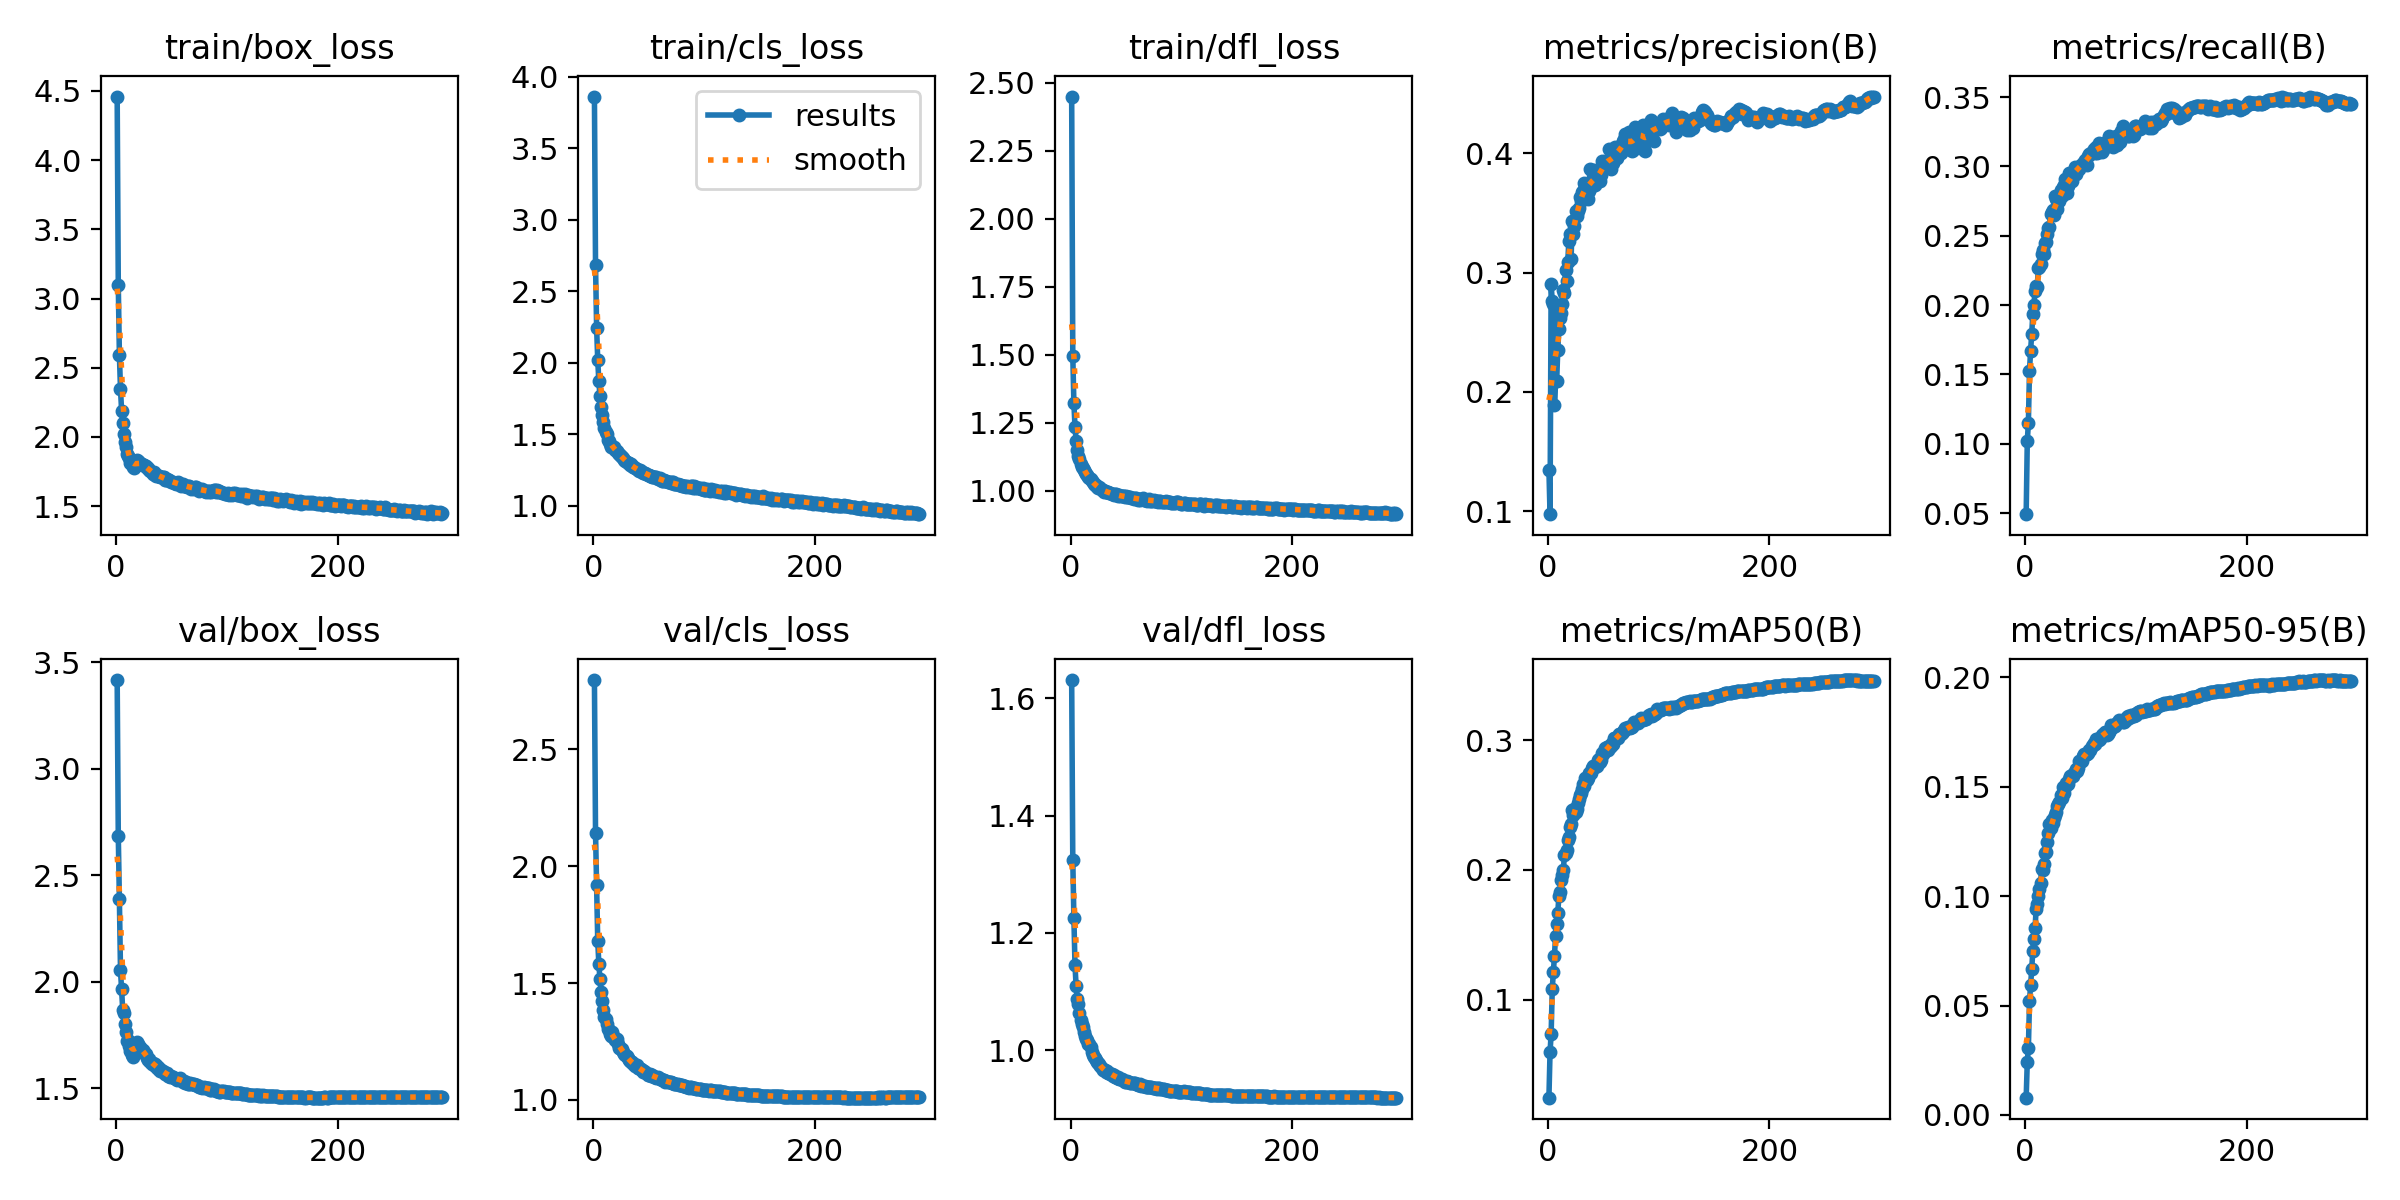

Data behind this chart, as committed beside it:
epoch, time, train/box_loss, train/cls_loss, train/dfl_loss, metrics/precision(B), metrics/recall(B), metrics/mAP50(B), metrics/mAP50-95(B), val/box_loss, val/cls_loss, val/dfl_loss, lr/pg0, lr/pg1, lr/pg2
1, 46.14, 4.459, 3.861, 2.45, 0.1347, 0.04926, 0.02441, 0.00789, 3.416, 2.797, 1.631, 0.003329, 0.003329, 0.07004
2, 86.41, 3.099, 2.683, 1.496, 0.09737, 0.1017, 0.05942, 0.02423, 2.686, 2.143, 1.324, 0.006662, 0.006662, 0.04004
3, 125.1, 2.595, 2.24, 1.321, 0.2906, 0.1151, 0.07346, 0.03065, 2.387, 1.92, 1.226, 0.009995, 0.009995, 0.01004
4, 162.4, 2.344, 2.017, 1.235, 0.2758, 0.1527, 0.1083, 0.05193, 2.054, 1.678, 1.145, 0.009999, 0.009999, 0.009999
5, 200.5, 2.19, 1.871, 1.182, 0.2733, 0.1672, 0.1214, 0.05931, 1.965, 1.581, 1.11, 0.009998, 0.009998, 0.009998
6, 238.5, 2.103, 1.767, 1.15, 0.1887, 0.1792, 0.134, 0.06666, 1.87, 1.516, 1.087, 0.009996, 0.009996, 0.009996
7, 277.5, 2.022, 1.691, 1.128, 0.2088, 0.1938, 0.1492, 0.07501, 1.855, 1.463, 1.079, 0.009994, 0.009994, 0.009994
8, 315.4, 1.962, 1.635, 1.115, 0.2095, 0.2001, 0.1585, 0.08029, 1.8, 1.424, 1.063, 0.009993, 0.009993, 0.009993
9, 353.1, 1.93, 1.586, 1.096, 0.2353, 0.2105, 0.1671, 0.0853, 1.763, 1.386, 1.051, 0.00999, 0.00999, 0.00999
10, 391.7, 1.878, 1.545, 1.088, 0.2528, 0.2135, 0.1798, 0.09395, 1.722, 1.356, 1.045, 0.009988, 0.009988, 0.009988
11, 431, 1.859, 1.516, 1.082, 0.2622, 0.2133, 0.1831, 0.0962, 1.726, 1.347, 1.04, 0.009985, 0.009985, 0.009985
12, 468.4, 1.846, 1.504, 1.074, 0.2664, 0.2267, 0.1922, 0.09981, 1.698, 1.324, 1.031, 0.009982, 0.009982, 0.009982
13, 506.7, 1.811, 1.463, 1.067, 0.2735, 0.2275, 0.1958, 0.1034, 1.676, 1.304, 1.025, 0.009978, 0.009978, 0.009978
14, 543.7, 1.802, 1.453, 1.061, 0.2852, 0.2294, 0.1998, 0.1062, 1.656, 1.3, 1.018, 0.009974, 0.009974, 0.009974
15, 583.3, 1.78, 1.431, 1.059, 0.2832, 0.2366, 0.2114, 0.1125, 1.647, 1.282, 1.017, 0.00997, 0.00997, 0.00997
16, 625.2, 1.772, 1.411, 1.052, 0.3023, 0.2395, 0.2129, 0.1118, 1.662, 1.274, 1.01, 0.009966, 0.009966, 0.009966
17, 664.6, 1.788, 1.409, 1.047, 0.2928, 0.2367, 0.2151, 0.1146, 1.681, 1.291, 1.011, 0.009961, 0.009961, 0.009961
18, 701.7, 1.81, 1.409, 1.041, 0.3088, 0.2447, 0.2232, 0.1199, 1.709, 1.27, 1.006, 0.009956, 0.009956, 0.009956
19, 741.9, 1.835, 1.413, 1.034, 0.3263, 0.2452, 0.2252, 0.1202, 1.718, 1.269, 0.9969, 0.009951, 0.009951, 0.009951
20, 780.4, 1.828, 1.393, 1.031, 0.3322, 0.2511, 0.2329, 0.1249, 1.708, 1.255, 0.9921, 0.009945, 0.009945, 0.009945
21, 817.8, 1.821, 1.381, 1.026, 0.3113, 0.2559, 0.235, 0.1288, 1.696, 1.259, 0.9885, 0.009939, 0.009939, 0.009939
22, 853.9, 1.808, 1.371, 1.021, 0.3431, 0.2566, 0.246, 0.1328, 1.694, 1.237, 0.9862, 0.009933, 0.009933, 0.009933
23, 891.4, 1.802, 1.361, 1.019, 0.3323, 0.2659, 0.2426, 0.1309, 1.682, 1.223, 0.9833, 0.009926, 0.009926, 0.009926
24, 929.9, 1.796, 1.353, 1.014, 0.3389, 0.2668, 0.2473, 0.1347, 1.678, 1.224, 0.9799, 0.009919, 0.009919, 0.009919
25, 970.2, 1.795, 1.345, 1.01, 0.3518, 0.2685, 0.2446, 0.1335, 1.67, 1.219, 0.9779, 0.009912, 0.009912, 0.009912
26, 1008, 1.788, 1.342, 1.012, 0.3478, 0.2647, 0.2472, 0.1355, 1.661, 1.216, 0.9766, 0.009905, 0.009905, 0.009905
27, 1047, 1.792, 1.337, 1.008, 0.3518, 0.2783, 0.2517, 0.1371, 1.66, 1.205, 0.9725, 0.009897, 0.009897, 0.009897
28, 1086, 1.774, 1.319, 1.004, 0.3545, 0.2762, 0.2544, 0.1384, 1.645, 1.196, 0.9703, 0.009889, 0.009889, 0.009889
29, 1123, 1.772, 1.314, 1.002, 0.3635, 0.2695, 0.2579, 0.141, 1.634, 1.193, 0.9655, 0.009881, 0.009881, 0.009881
30, 1160, 1.764, 1.307, 0.9954, 0.3605, 0.2753, 0.2594, 0.1422, 1.636, 1.186, 0.9669, 0.009872, 0.009872, 0.009872
31, 1199, 1.756, 1.302, 0.9974, 0.3673, 0.2751, 0.2623, 0.1429, 1.624, 1.178, 0.9654, 0.009863, 0.009863, 0.009863
32, 1237, 1.748, 1.298, 0.9962, 0.3688, 0.283, 0.2664, 0.146, 1.615, 1.171, 0.9631, 0.009854, 0.009854, 0.009854
33, 1275, 1.734, 1.289, 0.9948, 0.3748, 0.2784, 0.2651, 0.1447, 1.618, 1.166, 0.9653, 0.009844, 0.009844, 0.009844
34, 1314, 1.744, 1.29, 0.9955, 0.3727, 0.2849, 0.2712, 0.1498, 1.611, 1.163, 0.9615, 0.009835, 0.009835, 0.009835
35, 1352, 1.729, 1.276, 0.9924, 0.3736, 0.2864, 0.2694, 0.1471, 1.614, 1.164, 0.9614, 0.009825, 0.009825, 0.009825
36, 1391, 1.721, 1.271, 0.9909, 0.3615, 0.2913, 0.2711, 0.1496, 1.599, 1.153, 0.9594, 0.009814, 0.009814, 0.009814
37, 1429, 1.725, 1.268, 0.9859, 0.3681, 0.2883, 0.2744, 0.1515, 1.603, 1.152, 0.9592, 0.009803, 0.009803, 0.009803
38, 1468, 1.719, 1.266, 0.9883, 0.387, 0.2811, 0.2748, 0.1515, 1.591, 1.143, 0.9561, 0.009792, 0.009792, 0.009792
39, 1507, 1.72, 1.259, 0.9852, 0.3745, 0.2858, 0.2744, 0.1511, 1.594, 1.148, 0.957, 0.009781, 0.009781, 0.009781
40, 1544, 1.713, 1.249, 0.9862, 0.373, 0.295, 0.2787, 0.1534, 1.579, 1.136, 0.954, 0.00977, 0.00977, 0.00977
41, 1582, 1.708, 1.247, 0.9869, 0.3788, 0.2921, 0.2802, 0.155, 1.587, 1.136, 0.9551, 0.009758, 0.009758, 0.009758
42, 1621, 1.714, 1.248, 0.9835, 0.3861, 0.2892, 0.2801, 0.1555, 1.581, 1.133, 0.9531, 0.009746, 0.009746, 0.009746
43, 1659, 1.708, 1.246, 0.9812, 0.3737, 0.294, 0.2797, 0.1548, 1.578, 1.132, 0.9543, 0.009733, 0.009733, 0.009733
44, 1698, 1.692, 1.237, 0.9841, 0.3803, 0.2961, 0.2799, 0.1562, 1.569, 1.128, 0.9507, 0.00972, 0.00972, 0.00972
45, 1736, 1.689, 1.231, 0.9789, 0.3786, 0.2996, 0.2845, 0.1568, 1.57, 1.12, 0.9514, 0.009707, 0.009707, 0.009707
46, 1773, 1.698, 1.231, 0.9789, 0.3853, 0.2943, 0.2855, 0.1581, 1.573, 1.123, 0.9505, 0.009694, 0.009694, 0.009694
47, 1810, 1.691, 1.23, 0.98, 0.3772, 0.2987, 0.2832, 0.157, 1.56, 1.12, 0.9485, 0.00968, 0.00968, 0.00968
48, 1849, 1.688, 1.224, 0.9782, 0.3815, 0.2984, 0.2846, 0.1587, 1.556, 1.115, 0.9479, 0.009667, 0.009667, 0.009667
49, 1888, 1.683, 1.216, 0.9764, 0.394, 0.2981, 0.2905, 0.1619, 1.555, 1.108, 0.9463, 0.009652, 0.009652, 0.009652
50, 1927, 1.676, 1.217, 0.9804, 0.3877, 0.3003, 0.2897, 0.1614, 1.558, 1.107, 0.9467, 0.009638, 0.009638, 0.009638
51, 1965, 1.671, 1.212, 0.9768, 0.3895, 0.3019, 0.2907, 0.1617, 1.552, 1.109, 0.9474, 0.009623, 0.009623, 0.009623
52, 2002, 1.67, 1.207, 0.9764, 0.3933, 0.3021, 0.2938, 0.1638, 1.547, 1.104, 0.9463, 0.009608, 0.009608, 0.009608
53, 2040, 1.668, 1.205, 0.9751, 0.3928, 0.3034, 0.2945, 0.1651, 1.551, 1.106, 0.9459, 0.009593, 0.009593, 0.009593
54, 2076, 1.662, 1.199, 0.9747, 0.3918, 0.3045, 0.2926, 0.1646, 1.544, 1.104, 0.9444, 0.009577, 0.009577, 0.009577
55, 2113, 1.667, 1.201, 0.974, 0.404, 0.3016, 0.2953, 0.1648, 1.541, 1.099, 0.9441, 0.009561, 0.009561, 0.009561
56, 2149, 1.671, 1.2, 0.9718, 0.3949, 0.3009, 0.2944, 0.1651, 1.544, 1.097, 0.9448, 0.009545, 0.009545, 0.009545
57, 2188, 1.666, 1.2, 0.969, 0.3869, 0.3075, 0.2959, 0.1654, 1.542, 1.096, 0.9442, 0.009529, 0.009529, 0.009529
58, 2225, 1.655, 1.188, 0.9723, 0.3936, 0.3087, 0.298, 0.1669, 1.546, 1.096, 0.944, 0.009512, 0.009512, 0.009512
59, 2263, 1.645, 1.189, 0.973, 0.392, 0.3089, 0.2974, 0.1666, 1.542, 1.092, 0.943, 0.009495, 0.009495, 0.009495
60, 2301, 1.661, 1.192, 0.9702, 0.4031, 0.3101, 0.3018, 0.1686, 1.532, 1.088, 0.942, 0.009478, 0.009478, 0.009478
... 234 more rows
